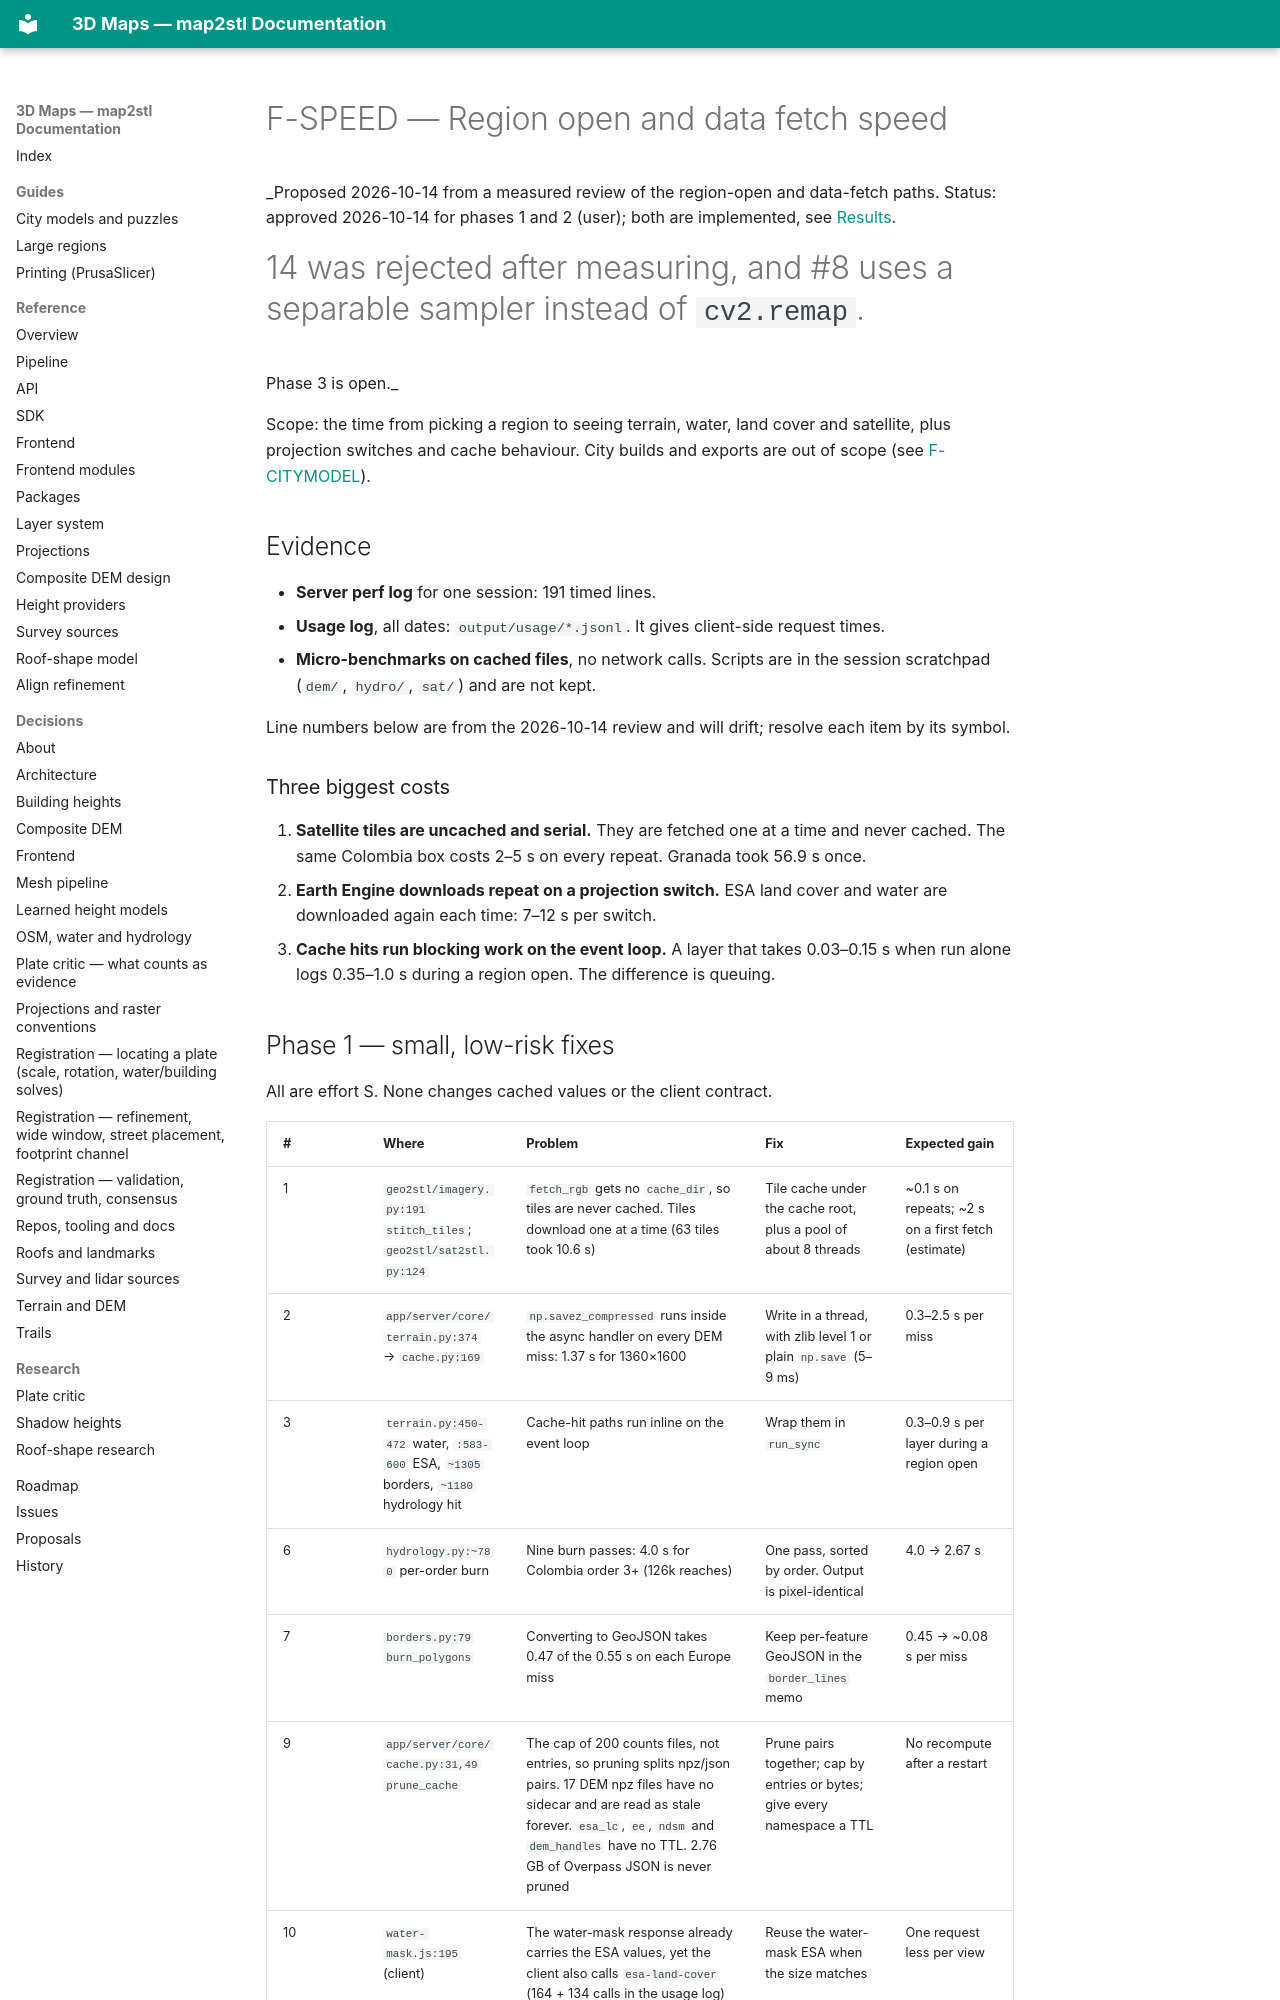

repository: EdgarCardenasDeLaHoz/map2stl · page: plans/active/F-SPEED-region-open-and-fetch/index.html · generator: mkdocs

# F-SPEED — Region open and data fetch speed

_Proposed 2026-10-14 from a measured review of the region-open and data-fetch paths. Status:
approved 2026-10-14 for phases 1 and 2 (user); both are implemented, see [Results](#results).
#14 was rejected after measuring, and #8 uses a separable sampler instead of `cv2.remap`.
Phase 3 is open._

Scope: the time from picking a region to seeing terrain, water, land cover and satellite, plus
projection switches and cache behaviour. City builds and exports are out of scope (see
[F-CITYMODEL](F-CITYMODEL-vector-city-model.md)).

## Evidence

- **Server perf log** for one session: 191 timed lines.
- **Usage log**, all dates: `output/usage/*.jsonl`. It gives client-side request times.
- **Micro-benchmarks on cached files**, no network calls. Scripts are in the session scratchpad
  (`dem/`, `hydro/`, `sat/`) and are not kept.

Line numbers below are from the 2026-10-14 review and will drift; resolve each item by its
symbol.

### Three biggest costs

1. **Satellite tiles are uncached and serial.** They are fetched one at a time and never cached.
   The same Colombia box costs 2–5 s on every repeat. Granada took 56.9 s once.
2. **Earth Engine downloads repeat on a projection switch.** ESA land cover and water are
   downloaded again each time: 7–12 s per switch.
3. **Cache hits run blocking work on the event loop.** A layer that takes 0.03–0.15 s when run
   alone logs 0.35–1.0 s during a region open. The difference is queuing.
